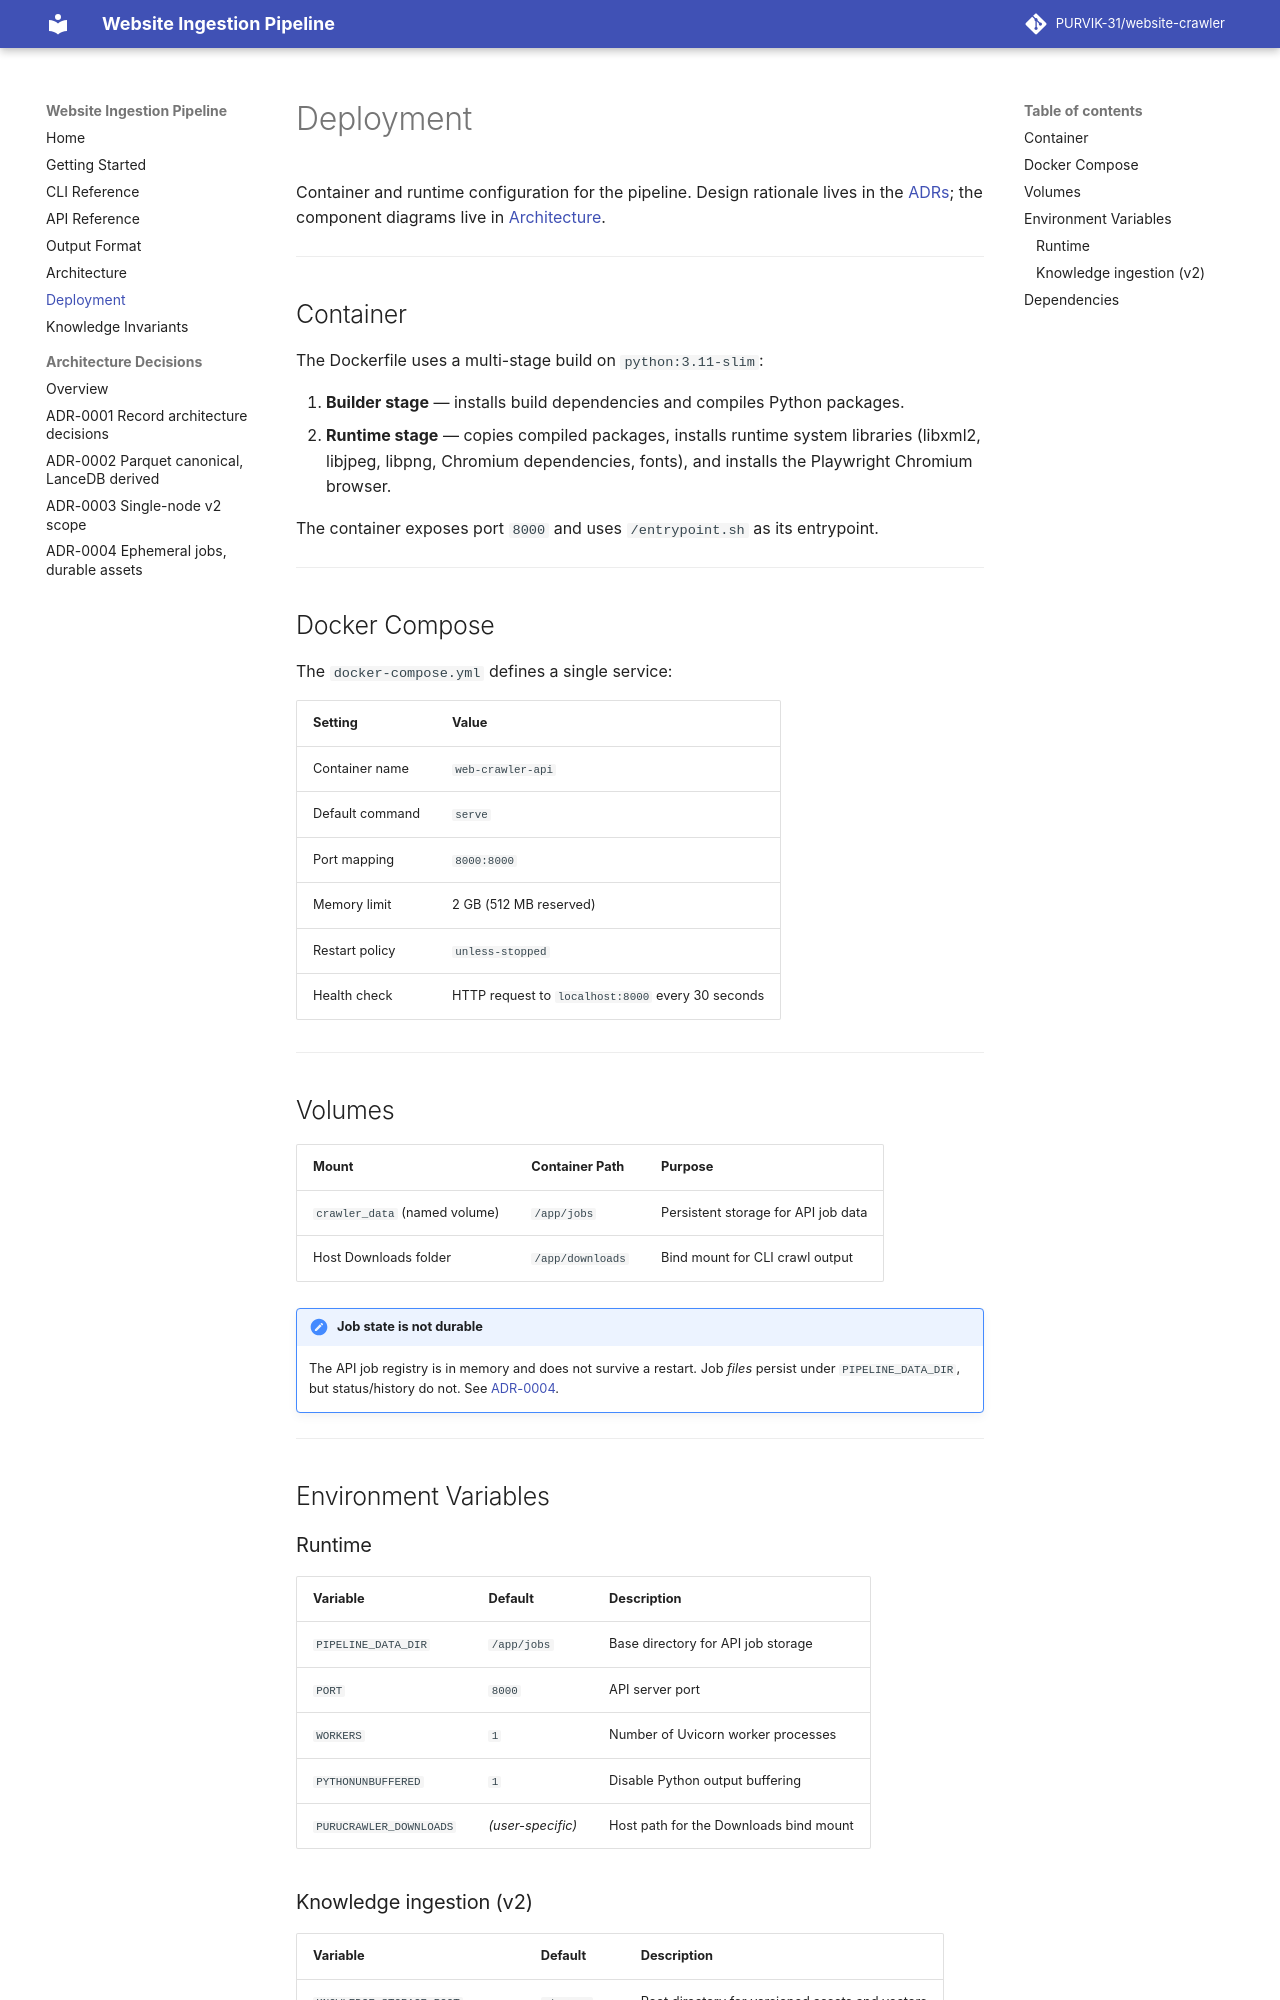

repository: PURVIK-31/website-crawler · page: deployment/index.html · generator: mkdocs

# Deployment

Container and runtime configuration for the pipeline. Design rationale lives in
the [ADRs](adr/index.md); the component diagrams live in [Architecture](architecture.md).

---

## Container

The Dockerfile uses a multi-stage build on `python:3.11-slim`:

1. **Builder stage** — installs build dependencies and compiles Python packages.
2. **Runtime stage** — copies compiled packages, installs runtime system libraries
   (libxml2, libjpeg, libpng, Chromium dependencies, fonts), and installs the
   Playwright Chromium browser.

The container exposes port `8000` and uses `/entrypoint.sh` as its entrypoint.

---

## Docker Compose

The `docker-compose.yml` defines a single service:

| Setting | Value |
|---|---|
| Container name | `web-crawler-api` |
| Default command | `serve` |
| Port mapping | `8000:8000` |
| Memory limit | 2 GB (512 MB reserved) |
| Restart policy | `unless-stopped` |
| Health check | HTTP request to `localhost:8000` every 30 seconds |

---

## Volumes

| Mount | Container Path | Purpose |
|---|---|---|
| `crawler_data` (named volume) | `/app/jobs` | Persistent storage for API job data |
| Host Downloads folder | `/app/downloads` | Bind mount for CLI crawl output |

!!! note "Job state is not durable"
    The API job registry is in memory and does not survive a restart. Job
    *files* persist under `PIPELINE_DATA_DIR`, but status/history do not. See
    [ADR-0004](adr/0004-ephemeral-jobs-durable-assets.md).

---

## Environment Variables

### Runtime

| Variable | Default | Description |
|---|---|---|
| `PIPELINE_DATA_DIR` | `/app/jobs` | Base directory for API job storage |
| `PORT` | `8000` | API server port |
| `WORKERS` | `1` | Number of Uvicorn worker processes |
| `PYTHONUNBUFFERED` | `1` | Disable Python output buffering |
| `PURUCRAWLER_DOWNLOADS` | *(user-specific)* | Host path for the Downloads bind mount |
